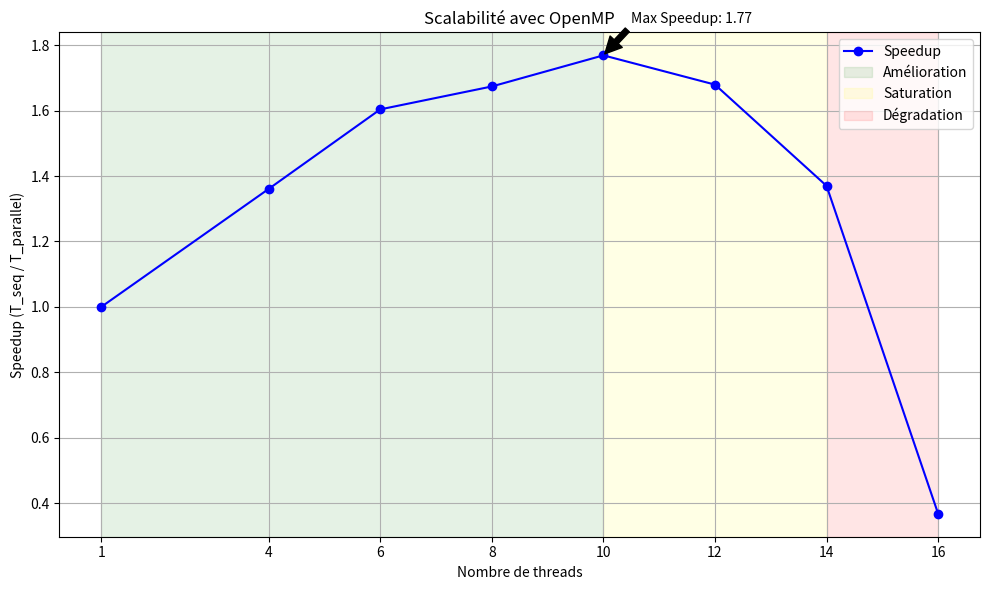

This figure's Python source:
import matplotlib.pyplot as plt

# Dados
threads = [1, 4, 6, 8, 10, 12, 14, 16]
temps_logique = [9.96, 7.32, 6.21, 5.95, 5.63, 5.93, 7.27, 27.11]

# Calcular speedup
speedup = [temps_logique[0]/t for t in temps_logique]

# Criar o gráfico
plt.figure(figsize=(10,6))
plt.plot(threads, speedup, marker='o', linestyle='-', color='b', label='Speedup')

# Destacar regiões
plt.axvspan(1, 10, color='green', alpha=0.1, label='Amélioration')
plt.axvspan(10, 14, color='yellow', alpha=0.1, label='Saturation')
plt.axvspan(14, 16, color='red', alpha=0.1, label='Dégradation')

# Anotação para o melhor speedup
best_idx = speedup.index(max(speedup))
plt.annotate(f'Max Speedup: {max(speedup):.2f}',
             xy=(threads[best_idx], speedup[best_idx]),
             xytext=(threads[best_idx]+0.5, speedup[best_idx]+0.1),
             arrowprops=dict(facecolor='black', shrink=0.05))

# Labels e título
plt.xlabel('Nombre de threads')
plt.ylabel('Speedup (T_seq / T_parallel)')
plt.title('Scalabilité avec OpenMP')
plt.xticks(threads)
plt.grid(True)
plt.legend()
plt.tight_layout()

# Salvar a imagem
plt.savefig('speedup_plot.png', dpi=300)  # salva como PNG de alta qualidade
plt.show()
